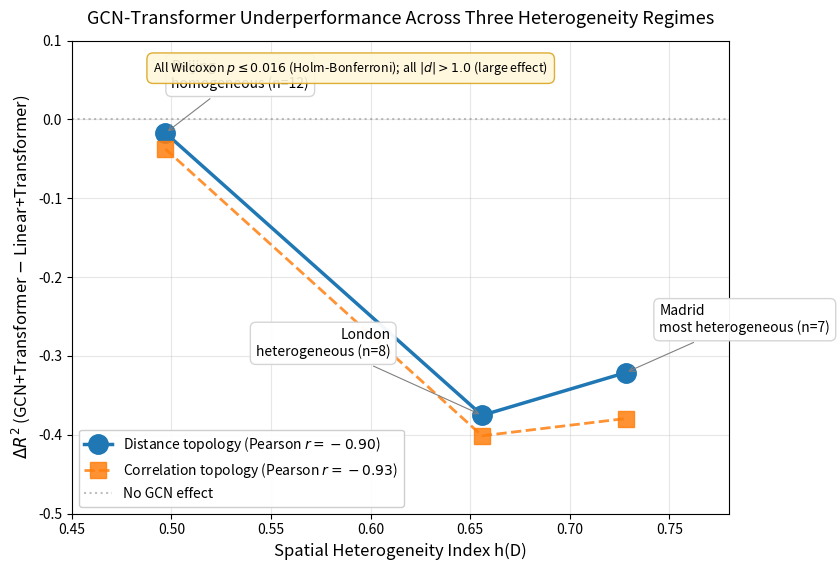

Reproduce this figure in Python.
import matplotlib.pyplot as plt
import os

os.makedirs('figures', exist_ok=True)

# v5 results (no NO2)
data = {
    'Beijing':  {'h': 0.497, 'delta_dist': -0.0172, 'delta_corr': -0.0375, 'n_stations': 12},
    'London':   {'h': 0.656, 'delta_dist': -0.3754, 'delta_corr': -0.4014, 'n_stations': 8},
    'Madrid':   {'h': 0.728, 'delta_dist': -0.3213, 'delta_corr': -0.3795, 'n_stations': 7},
}

cities = list(data.keys())
h_vals = [data[c]['h'] for c in cities]
delta_dist = [data[c]['delta_dist'] for c in cities]
delta_corr = [data[c]['delta_corr'] for c in cities]

fig, ax = plt.subplots(figsize=(8.5, 5.8))

ax.plot(h_vals, delta_dist, 'o-', label=r'Distance topology (Pearson $r=-0.90$)',
        markersize=14, linewidth=2.5, color='#1f77b4')
ax.plot(h_vals, delta_corr, 's--', label=r'Correlation topology (Pearson $r=-0.93$)',
        markersize=12, linewidth=2, color='#ff7f0e', alpha=0.85)

ax.axhline(0, color='grey', linestyle=':', alpha=0.5, label='No GCN effect')

labels = [
    ('Beijing\nhomogeneous (n=12)',     0.497, -0.0172, 0.50, 0.04, 'left'),
    ('London\nheterogeneous (n=8)',     0.656, -0.3754, 0.610, -0.30, 'right'),
    ('Madrid\nmost heterogeneous (n=7)', 0.728, -0.3213, 0.745, -0.27, 'left'),
]
for label, x, y, tx, ty, ha in labels:
    ax.annotate(label, (x, y), xytext=(tx, ty),
                arrowprops=dict(arrowstyle='->', color='gray', lw=0.8),
                fontsize=10, ha=ha,
                bbox=dict(boxstyle='round,pad=0.4', facecolor='white',
                         edgecolor='lightgray', alpha=0.95))

ax.set_xlabel('Spatial Heterogeneity Index h(D)', fontsize=12)
ax.set_ylabel(r'$\Delta R^2$ (GCN+Transformer $-$ Linear+Transformer)', fontsize=12)
ax.set_title('GCN-Transformer Underperformance Across Three Heterogeneity Regimes',
             fontsize=13, pad=12)
ax.legend(loc='lower left', fontsize=10, framealpha=0.95)
ax.grid(True, alpha=0.3)
ax.set_xlim(0.45, 0.78)
ax.set_ylim(-0.5, 0.10)

ax.text(0.59, 0.06,
        r'All Wilcoxon $p \leq 0.016$ (Holm-Bonferroni); all $|d| > 1.0$ (large effect)',
        fontsize=9, style='italic', ha='center',
        bbox=dict(boxstyle='round,pad=0.5', facecolor='#fff8dc',
                 edgecolor='goldenrod', alpha=0.9))

plt.tight_layout()
plt.savefig('figures/fig1_heterogeneity_3cities_v5.pdf', dpi=200, bbox_inches='tight')
plt.savefig('figures/fig1_heterogeneity_3cities_v5.png', dpi=200, bbox_inches='tight')
print("Figure v5 saved")
